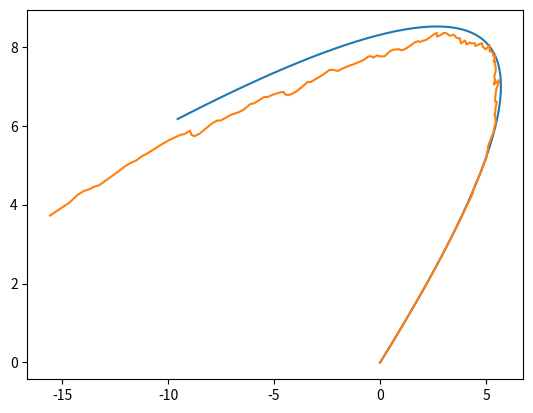

Here is the Python script that generated this plot:
import numpy as np
import math
import matplotlib.pyplot as plt
# x_k: n*1, state vector
# w_k: n*1, process noise vector
# z_k: m*1, observation vector
# v_k: m*1, measurement noise vector
# f(): n*1, process nolinear vector function
# h(): m*1, observation nolinear vector function
# Q_k: n*n, process noise covariance matrix
# R_k: m*m, measurement noise covariance matrix

class ExtendedKalmanFilter(object):
    def __init__(self, x, w, z, v, f, h, Jf, Jh, P) -> None:
        assert x.shape == w.shape
        assert z.shape == v.shape
        assert P.shape[0] == x.shape[0]
        assert P.shape[0] == P.shape[1]
        self.m_x = x
        self.m_w = w
        self.m_z = z
        self.m_v = v
        self.m_f = f
        self.m_h = h
        self.m_Q = w @ w.transpose() # n*1 * 1*n
        self.m_R = v @ v.transpose()
        self.m_Jf = Jf
        self.m_Jh = Jh
        self.m_P = P
        self.m_x_I = np.identity(x.shape[0])

    def predictStep(self):
        Jfx = self.m_Jf(self.m_x)

        self.m_x = self.m_f(self.m_x, self.m_Q)
        self.m_P = Jfx @ self.m_P @ Jfx.transpose() + self.m_Q
        return
    
    def updateStep(self, z_cur):
        Jhx = self.m_Jh(self.m_x)
        S = Jhx @ self.m_P @ Jhx.transpose() + self.m_R
        K = self.m_P @ Jhx @ np.linalg.inv(S)

        self.m_x = self.m_x + K @ (z_cur  - self.m_h(self.m_x))
        self.m_P = (self.m_x_I - K @ Jhx) @ self.m_P
        return

def list_to_npn1(x):
    return np.array(x).reshape(-1,1)

def n1np_to_list(x):
        return list(x.reshape(1, x.shape[0])[0])

def test_process_func(x_pre, Q=None):
    # x = [x, y, vx, vy]
    assert x_pre.shape[0] == 4
    assert x_pre.shape[1] == 1
    x_cur = np.zeros(x_pre.shape)
    dt = 0.1
    x_cur[0] = x_pre[0] + dt * x_pre[2]
    x_cur[1] = x_pre[1] + dt * x_pre[3]
    x_cur[2] = x_pre[2] - 0.02 # velocity is being slower, and finally change direction
    x_cur[3] = x_pre[3] - 0.01 # velocity is being slower, and finally change direction
    if Q is not None:
        x_noise = np.random.multivariate_normal([0,0,0,0], Q)
        x_noise = list_to_npn1(x_noise)
        x_cur = x_cur + x_noise
    return x_cur

def test_J_process_wrt_x(x_pre):
    assert x_pre.shape[0] == 4
    assert x_pre.shape[1] == 1
    dt = 0.1
    J_x = np.array([[1,  0,  dt,  0],\
                    [0,  1,   0,  dt],\
                    [0,  0,   1,  0],\
                    [0,  0,   0,  1]])
    return J_x

def test_observation_func(x_cur, R=None):
    # [distance, yaw].T
    # the anchor is at [100.0, 100.0]
    delta_x = x_cur[0,0] - 100.0
    delta_y = x_cur[1,0] - 100.0
    distance = math.sqrt(delta_x**2 + delta_y**2)
    yaw = math.atan(delta_y / delta_x)
    obs = np.array([distance, yaw]).reshape(-1,1)
    if R is not None:
        obs_noise = np.random.multivariate_normal([0,0], R)
        obs_noise = list_to_npn1(obs_noise)
        obs = obs + obs_noise
    return obs

def test_J_observation_wrt_x(x_cur):
    delta_x = x_cur[0,0] - 100.0
    delta_y = x_cur[1,0] - 100.0
    distance = math.sqrt(delta_x**2 + delta_y**2)
    dis_inv = 1.0 / distance
    yaw = math.atan(delta_y / delta_x)
    J_x = np.array([[math.cos(yaw),             math.sin(yaw),             0,  0],\
                    [-math.sin(yaw) * dis_inv,  math.cos(yaw) * dis_inv,   0,  0]])
    return J_x



def test_example_ekf():
    x = list_to_npn1([0, 0, 1.5, 1.3])
    w = list_to_npn1([0.05, 0.05, 0.00001, 0.00001])
    z = list_to_npn1([100, math.pi*0.25])
    v = list_to_npn1([0.00001, math.pi*0.0001])
    R = v @ v.transpose()
    P = np.array([[0.0001,  0,  0,  0],\
                [0,  0.0001,   0,  0],\
                [0,  0,   0.0001,  0],\
                [0,  0,   0,  0.0001]])
    test_ekf = ExtendedKalmanFilter(x,w,z,v,test_process_func,test_observation_func,\
                                    test_J_process_wrt_x,test_J_observation_wrt_x, P)
    count = 200
    x_gt_list = [x]
    z_noise_list = [z]
    count_list = [0]
    for idx in range(1, count):
        count_list.append(idx)
        x_gt = test_process_func(x_gt_list[-1])
        x_gt_list.append(x_gt)
        z_noise = test_observation_func(x_gt, R)
        z_noise_list.append(z_noise)
    
    x_ekf_list = [x]
    for idx in range(1, count):
        test_ekf.predictStep()
        if idx % 10 == 0:
            test_ekf.predictStep()
        x_ekf_list.append(test_ekf.m_x)
    
    x_gt_plt_list = list()
    x_ekf_plt_list = list()
    for idx in range(count):
        tmp = n1np_to_list(x_gt_list[idx])
        x_gt_plt_list.append([tmp[0], tmp[1]])
        tmp = n1np_to_list(x_ekf_list[idx])
        x_ekf_plt_list.append([tmp[0], tmp[1]])
    x_gt_plt_list = np.array(x_gt_plt_list)
    x_ekf_plt_list = np.array(x_ekf_plt_list)
    plt.plot(x_gt_plt_list[:, 0], x_gt_plt_list[:, 1])
    plt.plot(x_ekf_plt_list[:, 0], x_ekf_plt_list[:, 1])
    plt.show()
    return

if __name__ == '__main__':
    test_example_ekf()